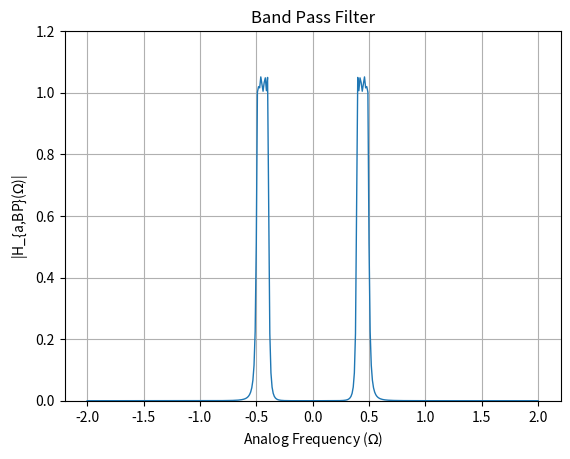

This figure's Python source:
import numpy as np
import matplotlib.pyplot as plt

# Given parameters
s1 = -0.1874 - 1.0287j
s2 = -0.4523 - 0.4261j
s3 = -0.4523 + 0.4261j
s4 = -0.1874 + 1.0287j
epsilon = 0.31
Omega_Lp = 1

# Define denominator polynomial
den = np.poly([s1, s2, s3, s4])

# Define frequency range
w = np.arange(-2, 2.01, 0.01)

G_LP = 0.4052
num = G_LP

Omega_p1 = 0.4899
Omega_p2 = 0.3959

Omega_s1 = 0.5177
Omega_s2 = 0.3764

# Define parameters for transformation
B = 0.094
Omega0 = 0.4404

# Perform transformation to get s_L
s_L = (1j * w)**2 + Omega0**2
s_L = s_L / (B * (1j * w))

# Band pass gain
G_bp = 1.0469

# Substitute s = jw into H(s)
H = G_bp * (num / np.polyval(den, s_L))

# Plot magnitude response for H(s)
plt.figure()
plt.plot(w, abs(H), linewidth=1)
plt.title('Band Pass Filter')
plt.xlabel('Analog Frequency ($\Omega$)')
plt.ylabel('|H_{a,BP}($\Omega$)|')
plt.grid(True)
plt.ylim(0, 1.2)
plt.savefig("4.png")
